Run: headless pygame with SDL's dummy video driver; simulated clock (each Clock.tick advances the game by its frame time, no real sleeping); random seed 0; keys injected as events and as key.get_pressed() state; no mouse input.
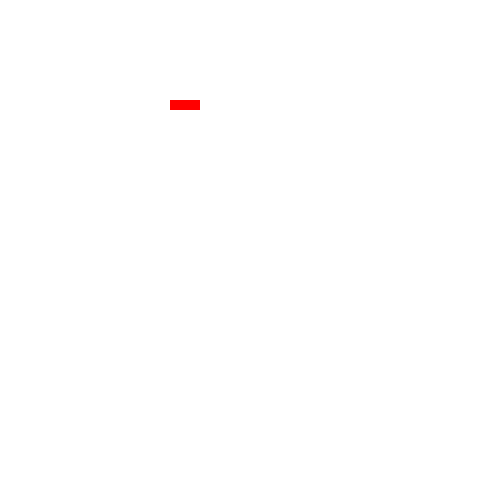
Frame 1 of 4 · flips 1–60 · no input
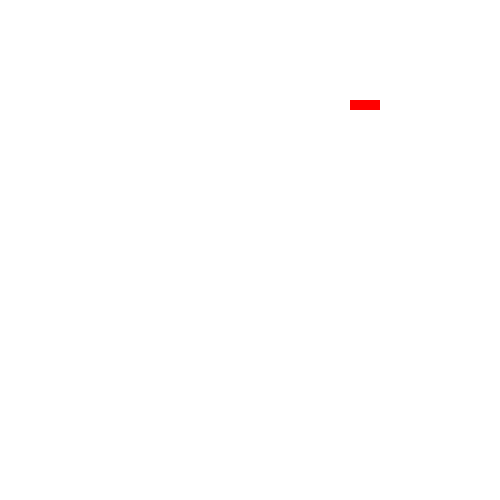
Frame 2 of 4 · flips 61–180 · tapped SPACE, RETURN · held RIGHT (→), D
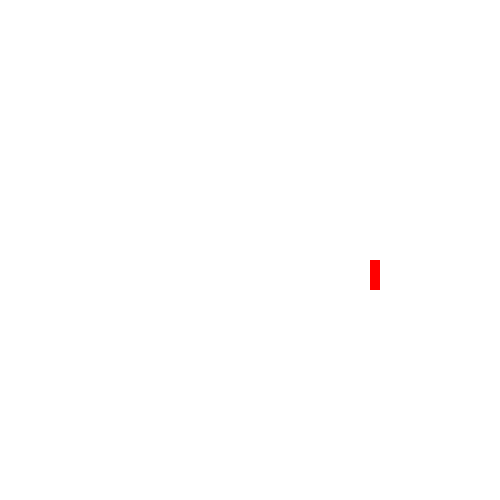
Frame 3 of 4 · flips 181–300 · held DOWN (↓), S
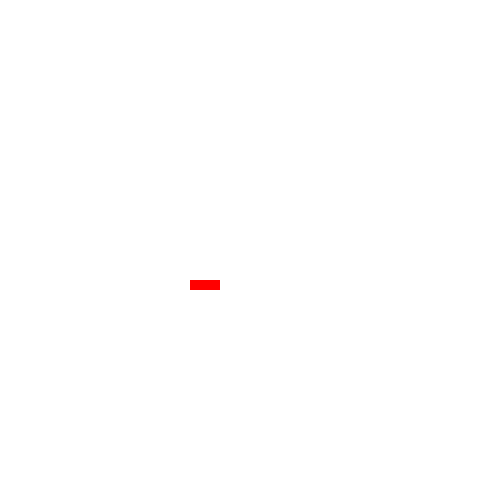
Frame 4 of 4 · flips 301–420 · held LEFT (←), A, UP (↑), W

The pygame program that drew these frames:

import pygame
import sys
pygame.init()


screen = pygame.display.set_mode((500, 500))
cell_size = 10
pygame.display.set_caption("Snake game")
bg_clr = pygame.Color("white")
snake_color = pygame.Color("red")

snake_pos = [100, 100]
snake_body = [[100, 100], [80, 100], [60, 100]]
direction = "RIGHT"
change_to = direction

clock = pygame.time.Clock()

running = True
while running:
    for event in pygame.event.get():
        if event.type == pygame.QUIT:
            running = False
        elif event.type == pygame.KEYDOWN:
            if event.key == pygame.K_UP and direction != "DOWN":
                change_to = "UP"
            elif event.key == pygame.K_DOWN and direction != "UP":
                change_to = "DOWN"
            elif event.key == pygame.K_RIGHT and direction != "LEFT":
                change_to = "RIGHT"
            elif event.key == pygame.K_LEFT and direction != "RIGHT":
                change_to = "LEFT"
    direction = change_to

    if direction == "UP":
        snake_pos[1] -= cell_size
    elif direction == "DOWN":
        snake_pos[1] += cell_size
    elif direction == "LEFT":
        snake_pos[0] -= cell_size
    elif direction == "RIGHT":
        snake_pos[0] += cell_size

    if snake_pos[0] < 0:
        snake_pos[0] = 500
    elif snake_pos[0] > 500:
        snake_pos[0] = 0
    elif snake_pos[1] < 0:
        snake_pos[1] = 500
    elif snake_pos[1] > 500:
        snake_pos[1] = 0

    snake_body.insert(0, list(snake_pos))
    snake_body.pop()

    screen.fill(bg_clr)
    for block in snake_body:
        pygame.draw.rect(screen, snake_color, pygame.Rect(
            block[0], block[1], cell_size, cell_size))
    pygame.display.flip()
    clock.tick(6)

pygame.quit()
sys.exit()
